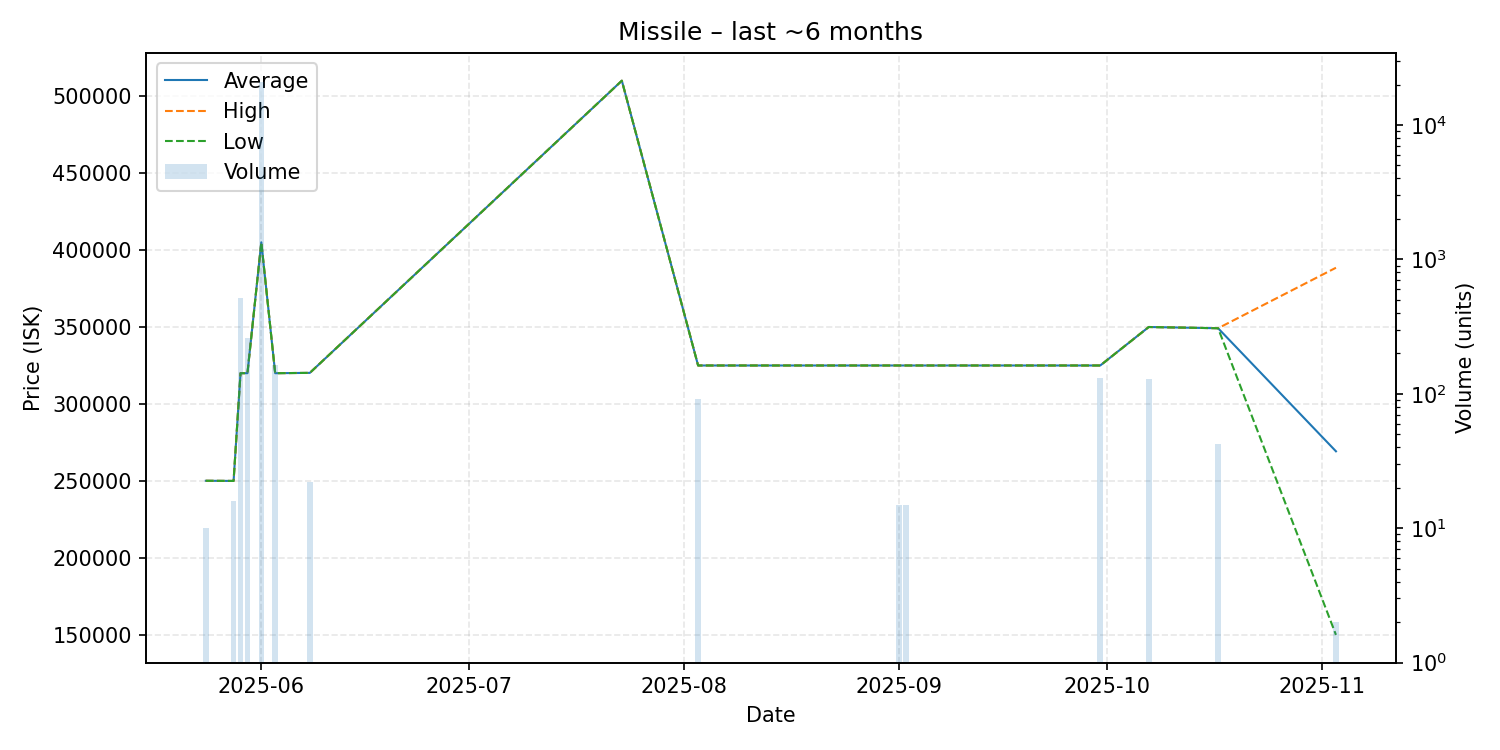

The table this chart was drawn from, first rows:
date, average, highest, lowest, order_count, volume
2025-05-24, 250100, 250100, 250100, 1, 10
2025-05-28, 250000, 250000, 250000, 1, 16
2025-05-29, 320000, 320000, 320000, 2, 512
2025-05-30, 320000, 320000, 320000, 1, 259
2025-06-01, 405000, 405000, 405000, 2, 20869
2025-06-03, 320000, 320000, 320000, 1, 163
2025-06-08, 320200, 320200, 320200, 1, 22
2025-07-23, 510000, 510000, 510000, 1, 1
2025-08-03, 325000, 325000, 325000, 1, 92
2025-09-01, 325000, 325000, 325000, 1, 15
2025-09-02, 325000, 325000, 325000, 1, 15
2025-09-29, 325000, 325000, 325000, 1, 1
2025-09-30, 325000, 325000, 325000, 1, 132
2025-10-07, 350000, 350000, 350000, 1, 128
2025-10-17, 349200, 349200, 349200, 2, 42
2025-11-03, 269250, 388500, 150000, 2, 2
